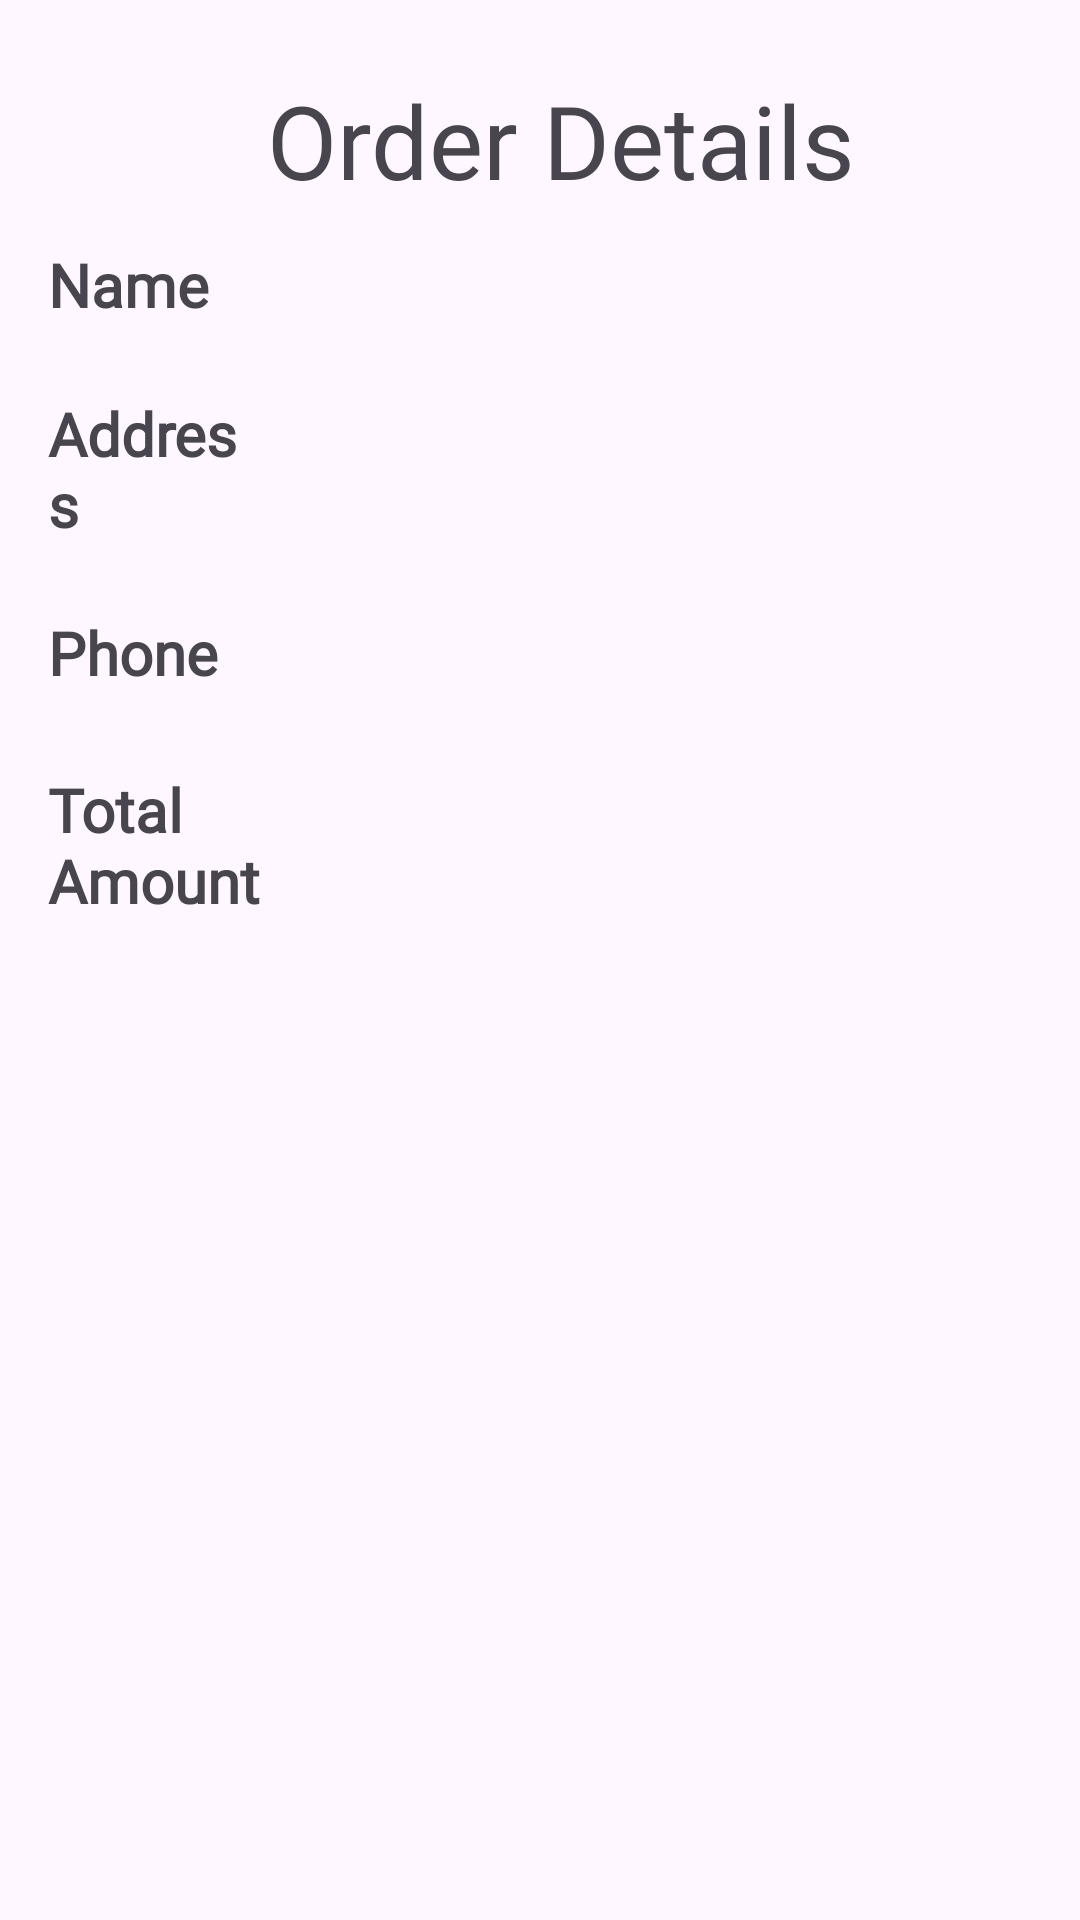

The Android layout XML behind this screen, and the referenced resources:
<!-- AndroidManifest.xml: application theme Theme.Food_AdminWave -->
<!-- res/layout/activity_order_details.xml -->
<?xml version="1.0" encoding="utf-8"?>
<androidx.constraintlayout.widget.ConstraintLayout xmlns:android="http://schemas.android.com/apk/res/android"
    xmlns:app="http://schemas.android.com/apk/res-auto"
    xmlns:tools="http://schemas.android.com/tools"
    android:layout_width="match_parent"
    android:layout_height="wrap_content"
    tools:context=".activities.OrderDetailsActivity">

    <androidx.appcompat.widget.AppCompatButton
        android:id="@+id/btnBackPayout"
        android:layout_width="30dp"
        android:layout_height="30dp"
        android:layout_marginStart="16dp"
        android:layout_marginTop="16dp"
        android:background="@drawable/arrow_left"
        app:layout_constraintStart_toStartOf="parent"
        app:layout_constraintTop_toTopOf="parent" />

    <TextView
        android:id="@+id/textView23"
        android:layout_width="wrap_content"
        android:layout_height="wrap_content"
        android:layout_marginTop="24dp"
        android:layout_marginEnd="32dp"
        android:fontFamily="@font/yeon_sung"
        android:text="Order Details"
        android:textSize="34sp"
        app:layout_constraintEnd_toEndOf="parent"
        app:layout_constraintStart_toEndOf="@+id/btnBackPayout"
        app:layout_constraintTop_toTopOf="parent" />

    <androidx.constraintlayout.widget.ConstraintLayout
        android:id="@+id/linearLayout2"
        android:layout_width="match_parent"
        android:layout_height="wrap_content"
        android:layout_marginTop="43dp"
        android:orientation="vertical"
        app:layout_constraintEnd_toEndOf="parent"
        app:layout_constraintStart_toStartOf="parent"
        app:layout_constraintTop_toTopOf="@+id/textView23">

        <LinearLayout
            android:id="@+id/linearLayout12"
            android:layout_width="match_parent"
            android:layout_height="56dp"
            android:layout_marginStart="8dp"
            android:layout_marginEnd="8dp"
            android:background="@drawable/profileedittextshape"
            android:elevation="2dp"
            android:gravity="center_vertical"
            app:layout_constraintEnd_toEndOf="parent"
            app:layout_constraintStart_toStartOf="parent"
            app:layout_constraintTop_toTopOf="parent">

            <TextView
                android:layout_width="40dp"
                android:layout_height="wrap_content"
                android:layout_marginLeft="8dp"
                android:layout_weight="1"
                android:fontFamily="@font/yeon_sung"
                android:text="Name"
                android:textSize="20sp"
                android:textStyle="bold" />

            <TextView
                android:id="@+id/name"
                android:layout_width="wrap_content"
                android:layout_height="wrap_content"
                android:layout_weight="1"
                android:background="@android:color/transparent"
                android:ems="10"
                android:fontFamily="@font/lato"
                android:textSize="20sp" />
        </LinearLayout>

    </androidx.constraintlayout.widget.ConstraintLayout>

    <androidx.recyclerview.widget.RecyclerView
        android:id="@+id/orderDetailsRecyclerView"
        android:layout_width="409dp"
        android:layout_height="0dp"
        android:layout_marginTop="16dp"
        app:layout_constraintEnd_toEndOf="parent"
        app:layout_constraintStart_toStartOf="parent"
        app:layout_constraintTop_toBottomOf="@+id/linearLayout5"
        tools:listitem="@layout/order_details_item" />

    <LinearLayout
        android:id="@+id/linearLayout5"
        android:layout_width="match_parent"
        android:layout_height="56dp"
        android:layout_marginStart="8dp"
        android:layout_marginTop="8dp"
        android:layout_marginEnd="8dp"
        android:background="@drawable/profileedittextshape"
        android:elevation="2dp"
        android:gravity="center_vertical"
        app:layout_constraintEnd_toEndOf="parent"
        app:layout_constraintStart_toStartOf="parent"
        app:layout_constraintTop_toBottomOf="@+id/linearLayout4">

        <TextView
            android:layout_width="100dp"
            android:layout_height="wrap_content"
            android:layout_marginLeft="8dp"
            android:layout_weight="1"
            android:fontFamily="@font/yeon_sung"
            android:text="Total Amount"
            android:textSize="20sp"
            android:textStyle="bold" />

        <TextView
            android:id="@+id/totalPay"
            android:layout_width="wrap_content"
            android:layout_height="wrap_content"
            android:layout_marginEnd="20dp"
            android:layout_weight="1"
            android:background="@android:color/transparent"
            android:ems="10"
            android:fontFamily="@font/lato"
            android:gravity="end"
            android:textSize="20sp" />
    </LinearLayout>

    <LinearLayout
        android:id="@+id/linearLayout4"
        android:layout_width="match_parent"
        android:layout_height="56dp"
        android:layout_marginStart="8dp"
        android:layout_marginTop="8dp"
        android:layout_marginEnd="8dp"
        android:background="@drawable/profileedittextshape"
        android:elevation="2dp"
        android:gravity="center_vertical"
        app:layout_constraintEnd_toEndOf="parent"
        app:layout_constraintStart_toStartOf="parent"
        app:layout_constraintTop_toBottomOf="@+id/linearLayout3">

        <TextView
            android:layout_width="40dp"
            android:layout_height="wrap_content"
            android:layout_marginLeft="8dp"
            android:layout_weight="1"
            android:fontFamily="@font/yeon_sung"
            android:text="Phone"
            android:textSize="20sp"
            android:textStyle="bold" />

        <TextView
            android:id="@+id/phone"
            android:layout_width="wrap_content"
            android:layout_height="wrap_content"
            android:layout_weight="1"
            android:background="@android:color/transparent"
            android:ems="10"
            android:fontFamily="@font/lato"
            android:textSize="20sp" />
    </LinearLayout>

    <LinearLayout
        android:id="@+id/linearLayout3"
        android:layout_width="match_parent"
        android:layout_height="wrap_content"
        android:layout_marginStart="8dp"
        android:layout_marginTop="8dp"
        android:layout_marginEnd="8dp"
        android:background="@drawable/profileedittextshape"
        android:elevation="2dp"
        android:gravity="center_vertical"
        app:layout_constraintEnd_toEndOf="parent"
        app:layout_constraintStart_toStartOf="parent"
        app:layout_constraintTop_toBottomOf="@+id/linearLayout2">

        <TextView
            android:layout_width="40dp"
            android:layout_height="wrap_content"
            android:layout_marginLeft="8dp"
            android:layout_weight="1"
            android:fontFamily="@font/yeon_sung"
            android:text="Address"
            android:textSize="20sp"
            android:textStyle="bold" />

        <TextView
            android:id="@+id/address"
            android:layout_width="wrap_content"
            android:layout_height="wrap_content"
            android:layout_weight="1"
            android:background="@android:color/transparent"
            android:ems="10"
            android:fontFamily="@font/lato"
            android:textSize="20sp" />
    </LinearLayout>
</androidx.constraintlayout.widget.ConstraintLayout>
<!-- res/layout/order_details_item.xml (included above) -->
<?xml version="1.0" encoding="utf-8"?>
<androidx.constraintlayout.widget.ConstraintLayout xmlns:android="http://schemas.android.com/apk/res/android"
    android:layout_width="match_parent"
    android:layout_height="wrap_content"
    xmlns:app="http://schemas.android.com/apk/res-auto"
    xmlns:tools="http://schemas.android.com/tools">
    <androidx.cardview.widget.CardView
        android:layout_width="380dp"
        android:layout_height="90dp"
        android:layout_marginBottom="10dp"
        app:cardCornerRadius="22dp"
        app:cardElevation="10dp"
        app:layout_constraintBottom_toBottomOf="parent"
        app:layout_constraintEnd_toEndOf="parent"
        app:layout_constraintStart_toStartOf="parent"
        app:layout_constraintTop_toTopOf="parent">

        <androidx.constraintlayout.widget.ConstraintLayout
            android:layout_width="match_parent"
            android:layout_height="match_parent">

            <androidx.cardview.widget.CardView
                android:id="@+id/imgPen"
                android:layout_width="64dp"
                android:layout_height="64dp"
                android:layout_marginStart="8dp"
                app:cardCornerRadius="15dp"
                app:layout_constraintBottom_toBottomOf="parent"
                app:layout_constraintStart_toStartOf="parent"
                app:layout_constraintTop_toTopOf="parent">

                <ImageView
                    android:id="@+id/foodImage"
                    android:layout_width="wrap_content"
                    android:layout_height="wrap_content"
                    android:scaleType="fitCenter"
                    app:layout_constraintStart_toStartOf="parent"
                    app:layout_constraintTop_toTopOf="parent"
                    tools:srcCompat="@drawable/menu2" />

            </androidx.cardview.widget.CardView>

            <TextView
                android:id="@+id/foodName"
                android:layout_width="wrap_content"
                android:layout_height="wrap_content"
                android:layout_marginStart="16dp"
                android:fontFamily="@font/yeon_sung"
                android:text="Food Name"
                android:textSize="18sp"
                app:layout_constraintBottom_toTopOf="@+id/textView27"
                app:layout_constraintStart_toEndOf="@+id/imgPen"
                app:layout_constraintTop_toTopOf="parent" />

            <TextView
                android:id="@+id/foodPrice"
                android:layout_width="wrap_content"
                android:layout_height="wrap_content"
                android:layout_marginTop="32dp"
                android:layout_marginEnd="8dp"
                android:fontFamily="@font/lato"
                android:text="5124124125"
                android:textColor="@color/textColor"
                android:textStyle="bold"
                app:layout_constraintEnd_toStartOf="@+id/textView21"
                app:layout_constraintTop_toTopOf="parent" />

            <TextView
                android:id="@+id/textView21"
                android:layout_width="wrap_content"
                android:layout_height="wrap_content"
                android:layout_marginEnd="16dp"
                android:fontFamily="@font/lato"
                android:text="VND"
                android:textColor="@color/textColor"
                app:layout_constraintBottom_toBottomOf="@+id/foodPrice"
                app:layout_constraintEnd_toEndOf="parent"
                app:layout_constraintTop_toTopOf="@+id/foodPrice" />

            <TextView
                android:id="@+id/textView27"
                android:layout_width="wrap_content"
                android:layout_height="wrap_content"
                android:fontFamily="@font/lato"
                android:text="Quantity: "
                android:textColor="@color/black"
                app:layout_constraintBottom_toBottomOf="parent"
                app:layout_constraintStart_toStartOf="@+id/foodName"
                app:layout_constraintTop_toBottomOf="@+id/foodName" />

            <TextView
                android:id="@+id/foodQuantity"
                android:layout_width="wrap_content"
                android:layout_height="wrap_content"
                android:layout_marginStart="4dp"
                android:fontFamily="@font/lato"
                android:text="8"
                android:textColor="@color/textColor"
                app:layout_constraintBottom_toBottomOf="@+id/textView27"
                app:layout_constraintStart_toEndOf="@+id/textView27"
                app:layout_constraintTop_toTopOf="@+id/textView27" />
        </androidx.constraintlayout.widget.ConstraintLayout>

    </androidx.cardview.widget.CardView>

</androidx.constraintlayout.widget.ConstraintLayout>
<!-- resources referenced by this layout -->
<resources>
  <color name="black">#FF000000</color>
  <color name="textColor">#1FC57A</color>
  <style name="Theme.Food_AdminWave" parent="Base.Theme.Food_AdminWave" />
  <style name="Base.Theme.Food_AdminWave" parent="Theme.Material3.DayNight.NoActionBar">
          
          
      </style>
</resources>
